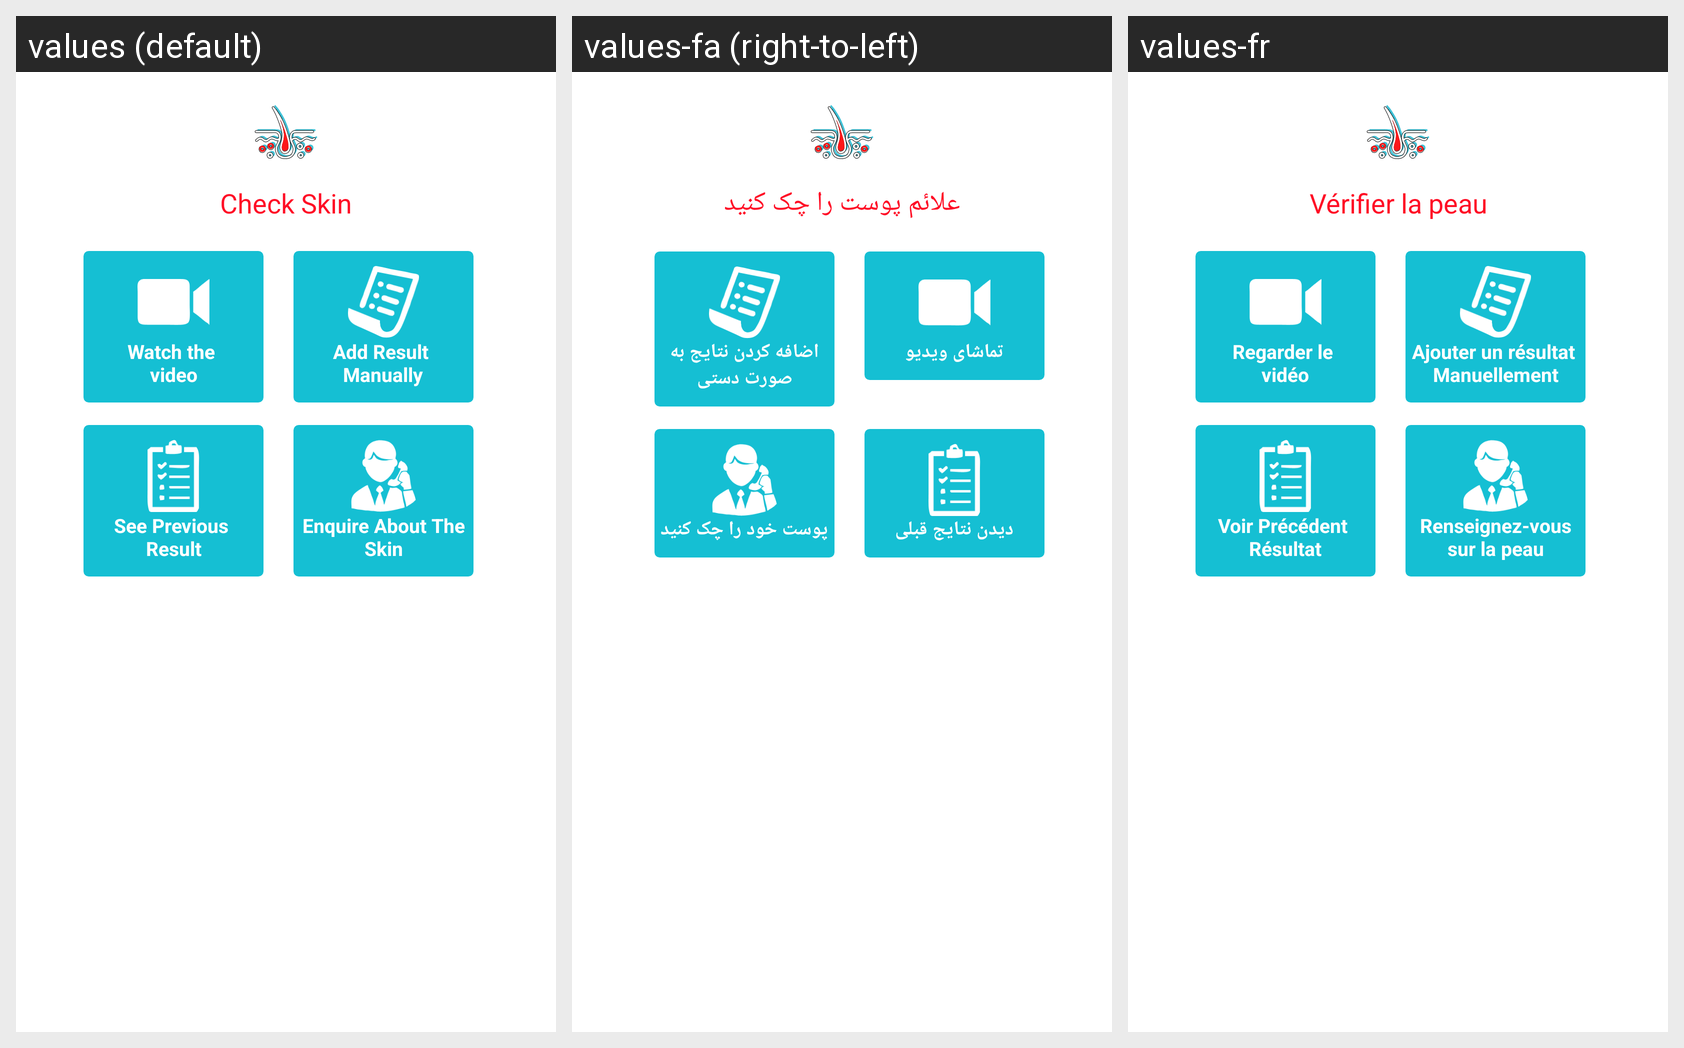

Here is an Android app screen in its default locale and in the app's own translations. Write out the translated-string differences for the strings that appear on this screen.
Android screen res/layout/p_check_skin.xml rendered under 3 locales, left to right: values (default), values-fa (right-to-left), values-fr. Device: Nexus 5 (rendered at 1080×1920; each locale shown at half size, 540×960, under a caption strip naming it); theme AppTheme.
Strings drawn on this screen, with the default value and each locale's value (text and hints the layout hard-codes, and strings that could not be matched under every locale, appear in the picture but are not listed):

check_skin
  values: Check Skin
  values-fa: علائم پوست را چک کنید
  values-fr: Vérifier la peau

watch_the_video
  values: Watch the 
      video
  values-fa: تماشای ویديو
  values-fr: Regarder le 
      vidéo

add_result_manually
  values: Add Result 
      Manually
  values-fa: اضافه کردن نتایج به صورت دستی
  values-fr: Ajouter un résultat 
      Manuellement

see_previous_result
  values: See Previous 
      Result
  values-fa: دیدن نتایج قبلی
  values-fr: Voir Précédent 
      Résultat

enquire_about_the_skin
  values: Enquire About The Skin
  values-fa: پوست خود را چک کنید
  values-fr: Renseignez-vous sur la peau
